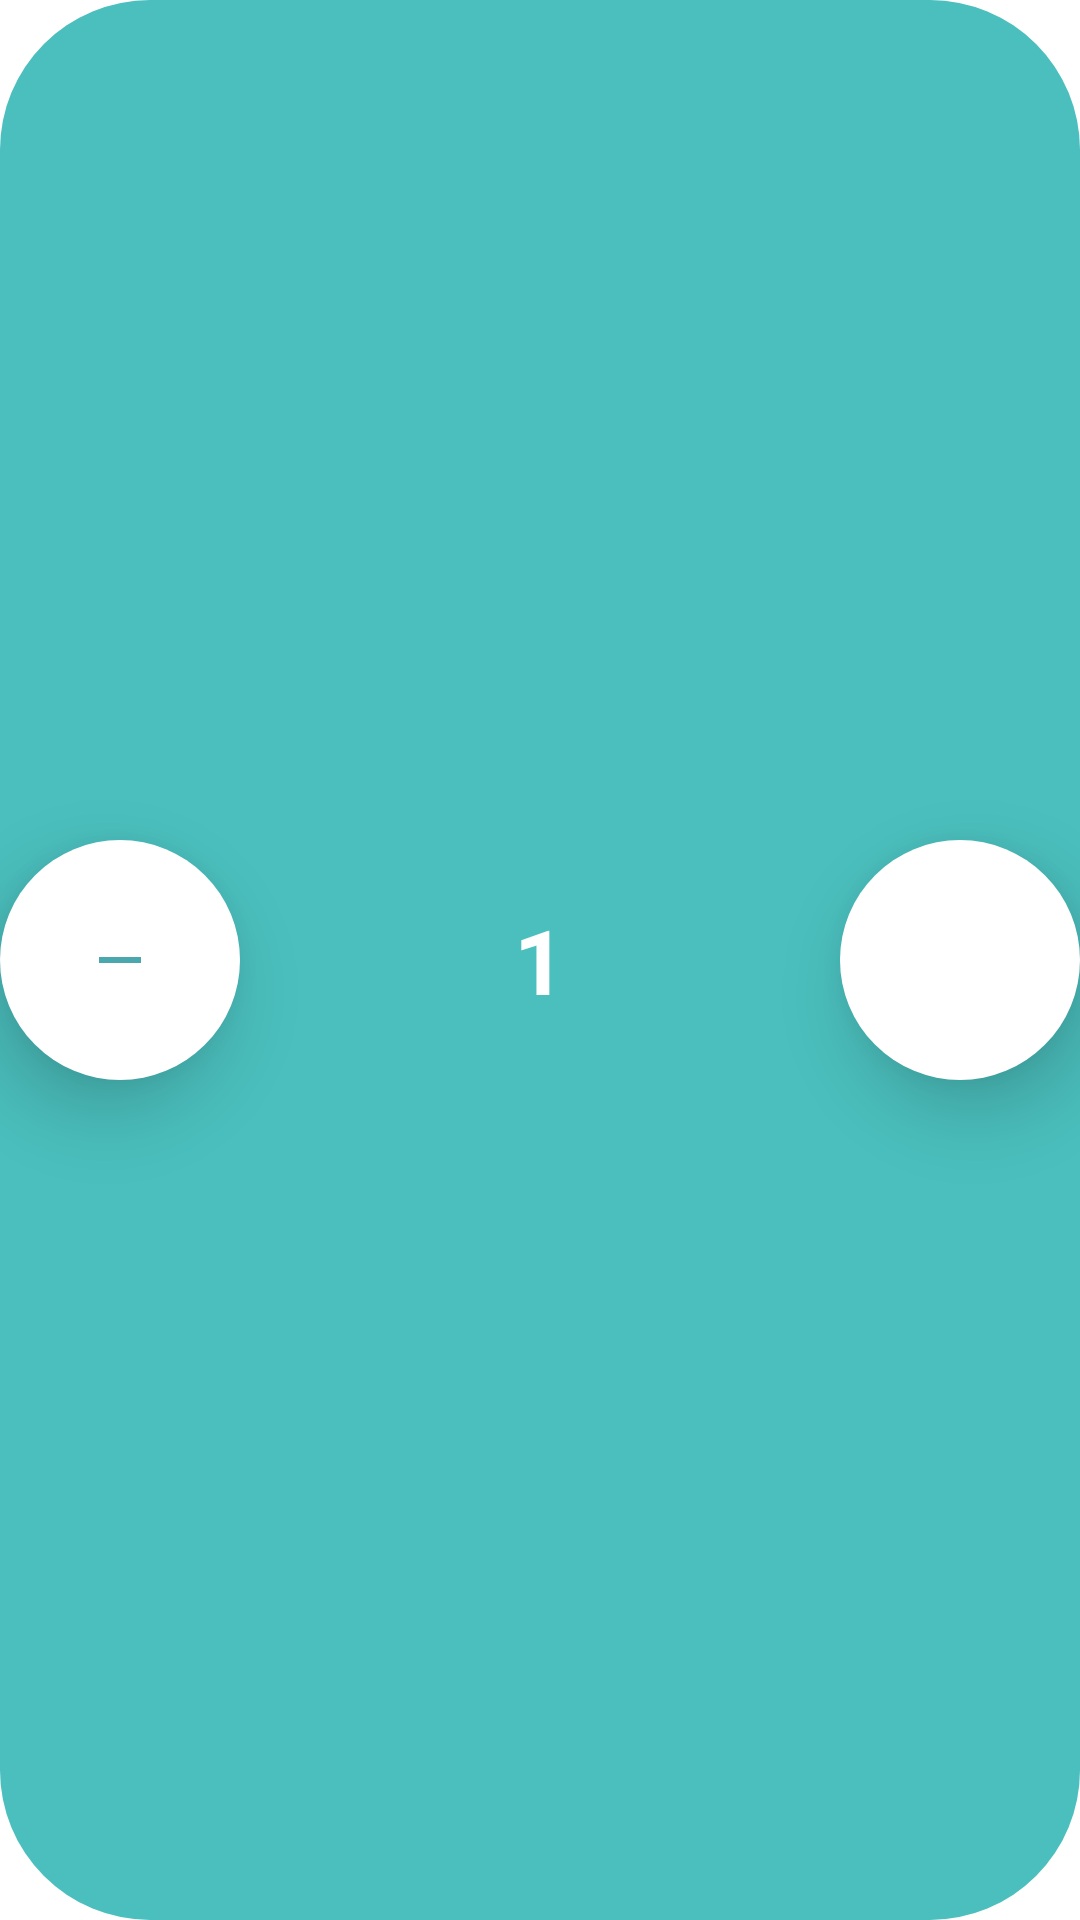

Layout XML and referenced resources for this Android screen:
<!-- AndroidManifest.xml: application theme Theme.NotificationsApp -->
<!-- res/layout/counter_view.xml -->
<?xml version="1.0" encoding="utf-8"?>
<RelativeLayout
    xmlns:android="http://schemas.android.com/apk/res/android"
    android:layout_width="wrap_content"
    android:layout_height="80dp">

    <TextView
        android:id="@+id/item_counter_value"
        android:layout_width="match_parent"
        android:layout_height="match_parent"
        android:layout_centerInParent="true"
        android:background="@drawable/counter_view_bg"
        android:gravity="center"
        android:text="1"
        android:textAppearance="?android:attr/textAppearanceMedium"
        android:textColor="@color/white"
        android:textSize="30sp"
        android:textStyle="bold" />


    <ImageButton
        android:id="@+id/dec_button"
        android:layout_width="80dp"
        android:layout_height="80dp"
        android:elevation="15dp"
        android:stateListAnimator="@null"
        android:layout_alignParentStart="true"
        android:layout_centerVertical="true"
        android:background="@drawable/counter_view_button_bg"
        android:scaleType="center"
        android:src="@drawable/ic_baseline_remove_24" />

    <ImageButton
        android:layout_width="80dp"
        android:layout_height="80dp"
        android:elevation="15dp"
        android:stateListAnimator="@null"
        android:src="@drawable/ic_baseline_add_24"
        android:background="@drawable/counter_view_button_bg"
        android:layout_alignParentEnd="true"
        android:id="@+id/inc_button"
        android:layout_centerVertical="true"/>

</RelativeLayout>
<!-- resources referenced by this layout -->
<resources>
  <color name="white">#FFFFFFFF</color>
  <!-- drawable counter_view_bg (drawable) -->
  <?xml version="1.0" encoding="utf-8"?>
  <shape xmlns:android="http://schemas.android.com/apk/res/android"
      android:shape="rectangle">
      <solid android:color="@color/counter_btn"/>
      <corners android:radius="50dp"/>
  </shape>
  <!-- drawable counter_view_button_bg (drawable) -->
  <?xml version="1.0" encoding="utf-8"?>
  <shape xmlns:android="http://schemas.android.com/apk/res/android"
      android:shape="rectangle">
  
      <solid android:color="@android:color/white"/>
      <corners android:radius="50dp"/>
  
  </shape>
  <!-- drawable ic_baseline_remove_24 (drawable) -->
  <vector android:height="24dp" android:tint="@color/bg"
      android:viewportHeight="24" android:viewportWidth="24"
      android:width="24dp" xmlns:android="http://schemas.android.com/apk/res/android">
      <path android:fillColor="@color/bg" android:pathData="M19,13H5v-2h14v2z"/>
  </vector>
  <style name="Theme.NotificationsApp" parent="Theme.MaterialComponents.DayNight.NoActionBar">
          
          <item name="colorPrimary">@color/bg</item>
          <item name="colorPrimaryVariant">@color/notification_btn</item>
          <item name="colorOnPrimary">@color/white</item>
          
          <item name="colorSecondary">@color/counter_btn</item>
          <item name="colorSecondaryVariant">@color/white</item>
          <item name="colorOnSecondary">@color/black</item>
          
          <item name="android:statusBarColor" tools:targetApi="l">?attr/colorPrimaryVariant</item>
          
      </style>
  <color name="counter_btn">#4ABFBD</color>
  <color name="bg">#4AA7AE</color>
  <color name="notification_btn">#5EB7BD</color>
  <color name="black">#FF000000</color>
</resources>
